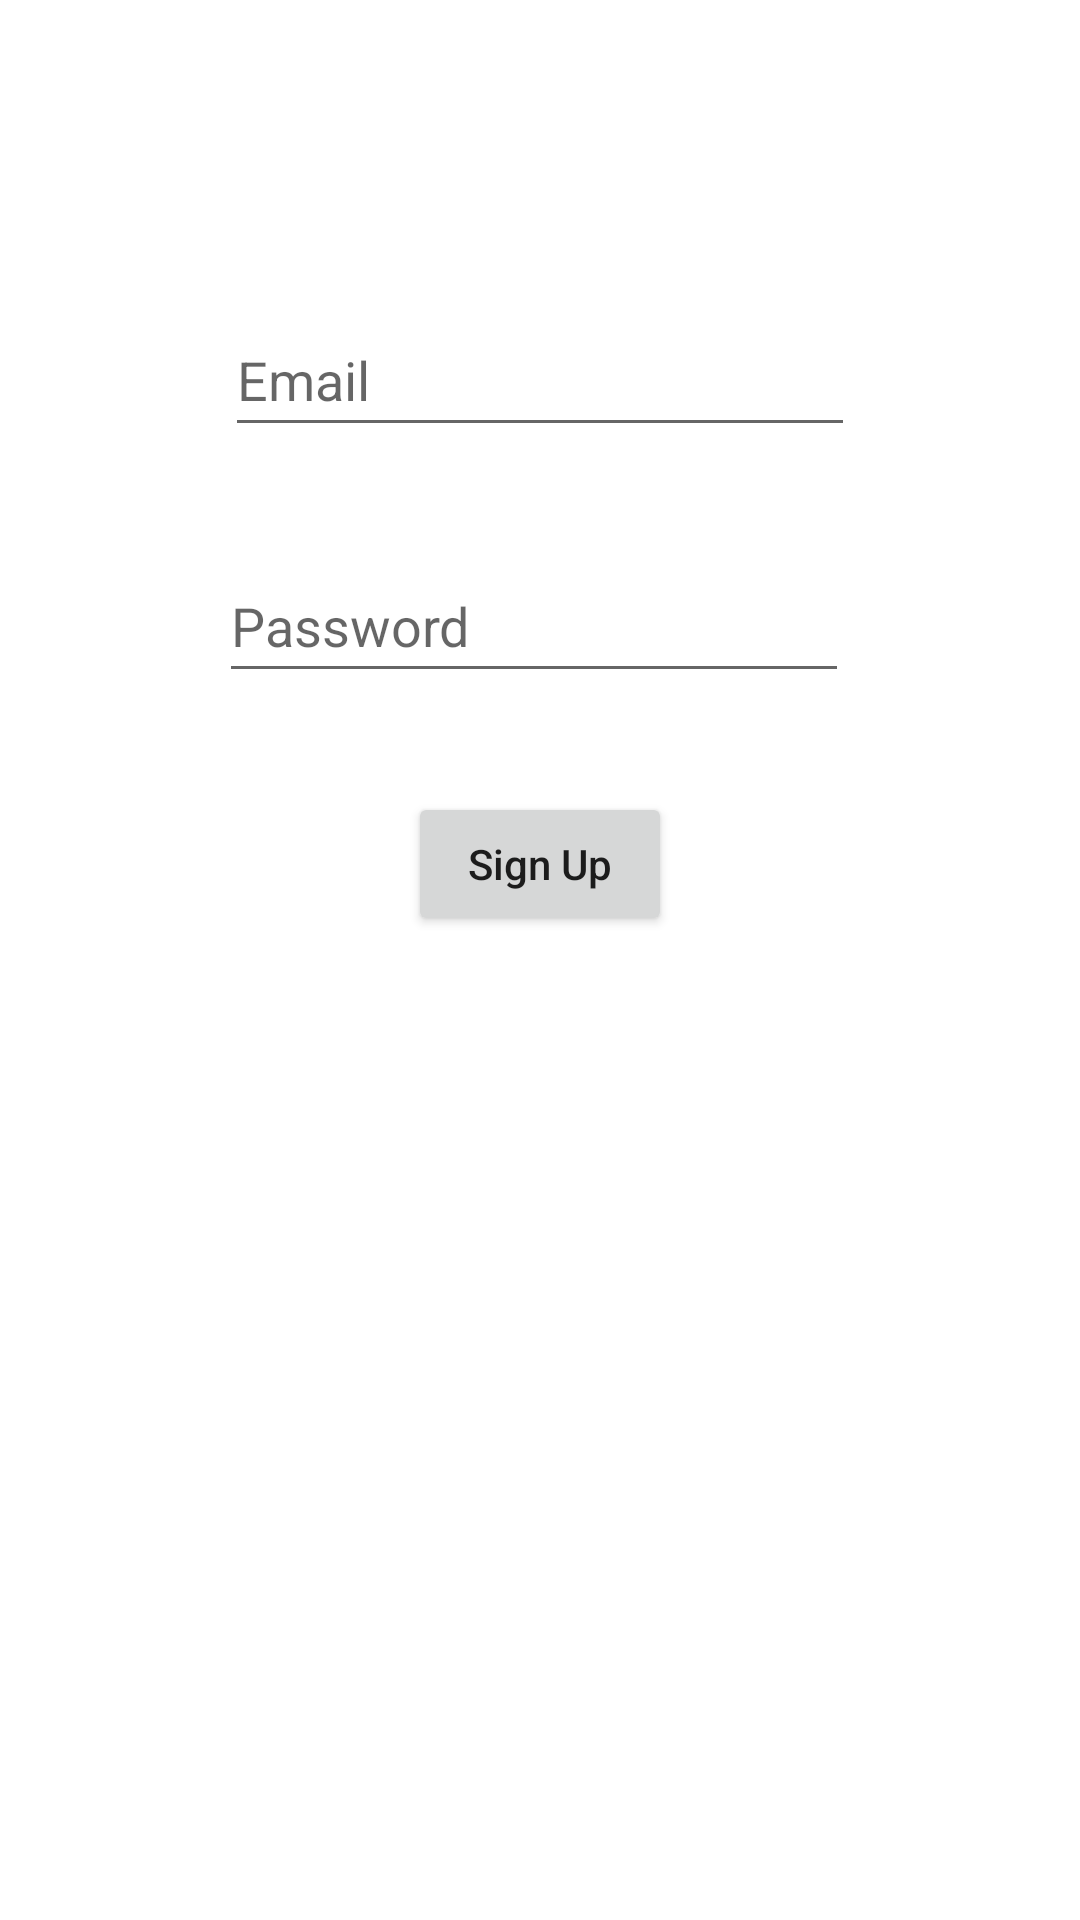

Write the Android layout XML for this screen, with the resource values it uses.
<!-- AndroidManifest.xml: application theme Theme.TriviaGame -->
<!-- res/layout/activity_sign_up.xml -->
<?xml version="1.0" encoding="utf-8"?>
<androidx.constraintlayout.widget.ConstraintLayout xmlns:android="http://schemas.android.com/apk/res/android"
    xmlns:app="http://schemas.android.com/apk/res-auto"
    xmlns:tools="http://schemas.android.com/tools"
    android:layout_width="match_parent"
    android:layout_height="match_parent"
    tools:context=".SignUp">

    <EditText
        android:id="@+id/editTextSignUpEmail"
        android:layout_width="wrap_content"
        android:layout_height="wrap_content"
        android:layout_marginTop="101dp"
        android:ems="10"
        android:hint="Email"
        android:inputType="textEmailAddress"
        android:minHeight="48dp"
        app:layout_constraintEnd_toEndOf="parent"
        app:layout_constraintStart_toStartOf="parent"
        app:layout_constraintTop_toTopOf="parent" />

    <EditText
        android:id="@+id/editTextSignUpPassword"
        android:layout_width="wrap_content"
        android:layout_height="wrap_content"
        android:layout_marginTop="34dp"
        android:layout_marginEnd="2dp"
        android:ems="10"
        android:hint="Password"
        android:inputType="numberPassword"
        android:minHeight="48dp"
        app:layout_constraintEnd_toEndOf="@+id/editTextSignUpEmail"
        app:layout_constraintTop_toBottomOf="@+id/editTextSignUpEmail" />

    <Button
        android:id="@+id/buttonSignUp"
        android:layout_width="wrap_content"
        android:layout_height="wrap_content"
        android:layout_marginTop="33dp"
        android:text="Sign Up"
        android:textAllCaps="false"
        app:layout_constraintEnd_toEndOf="parent"
        app:layout_constraintStart_toStartOf="parent"
        app:layout_constraintTop_toBottomOf="@+id/editTextSignUpPassword" />
</androidx.constraintlayout.widget.ConstraintLayout>
<!-- resources referenced by this layout -->
<resources>
  <style name="Theme.TriviaGame" parent="Theme.MaterialComponents.DayNight.DarkActionBar">
          
          <item name="colorPrimary">@color/purple_500</item>
          <item name="colorPrimaryVariant">@color/purple_700</item>
          <item name="colorOnPrimary">@color/white</item>
          
          <item name="colorSecondary">@color/teal_200</item>
          <item name="colorSecondaryVariant">@color/teal_700</item>
          <item name="colorOnSecondary">@color/black</item>
          
          <item name="android:statusBarColor">?attr/colorPrimaryVariant</item>
          
      </style>
  <color name="purple_500">#FF6200EE</color>
  <color name="purple_700">#FF3700B3</color>
  <color name="white">#FFFFFFFF</color>
  <color name="teal_200">#FF03DAC5</color>
  <color name="teal_700">#FF018786</color>
  <color name="black">#FF000000</color>
</resources>
